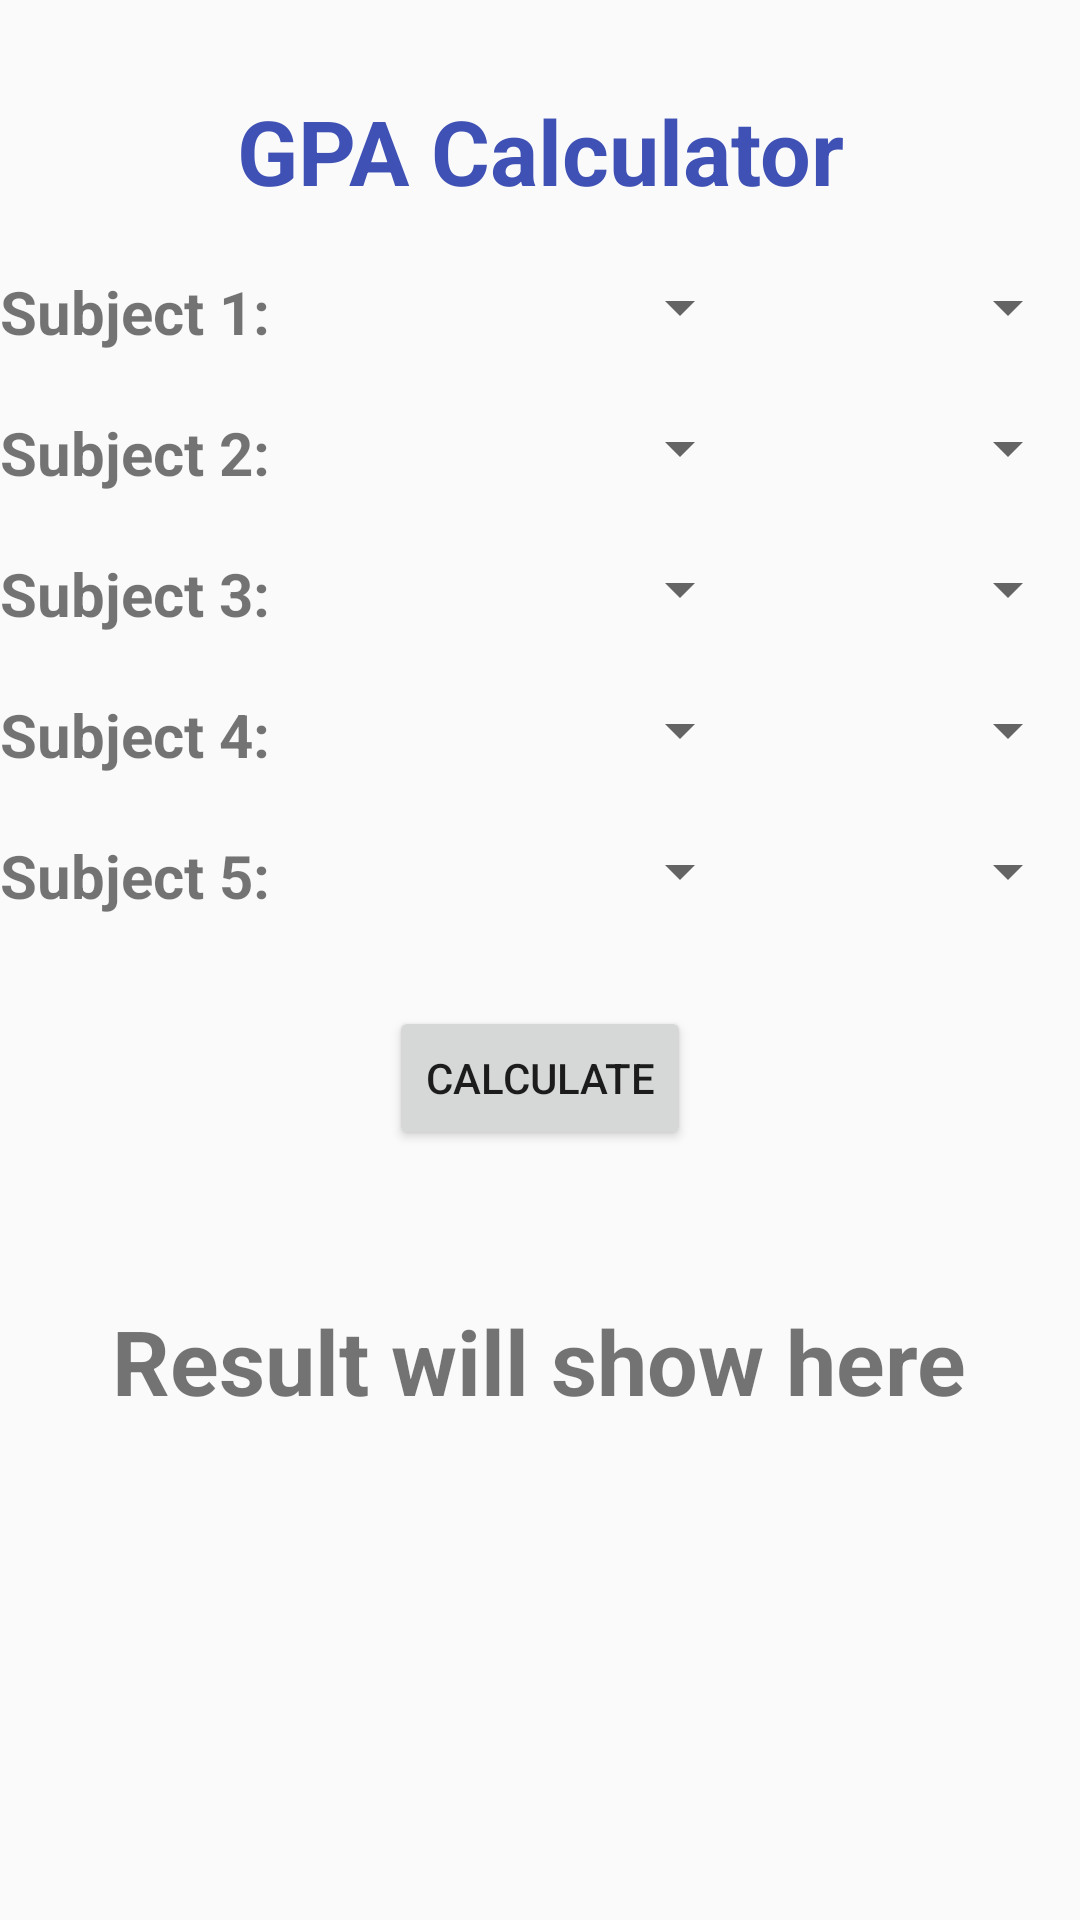

Android layout source for this screen:
<!-- AndroidManifest.xml: application theme Theme.AppCompat.Light.DarkActionBar -->
<!-- res/layout/activity_gpacalculator.xml -->
<?xml version="1.0" encoding="utf-8"?>
<LinearLayout xmlns:android="http://schemas.android.com/apk/res/android"
    xmlns:app="http://schemas.android.com/apk/res-auto"
    xmlns:tools="http://schemas.android.com/tools"
    android:layout_width="match_parent"
    android:layout_height="match_parent"
    android:orientation="vertical"
    android:layout_margin="20dp"
    tools:context=".GPACalculator">

    <TextView
        android:layout_width="match_parent"
        android:layout_height="wrap_content"
        android:layout_marginTop="30dp"
        android:text="GPA Calculator"
        android:textAlignment="center"
        android:textColor="#3F51B5"
        android:textSize="30sp"
        android:textStyle="bold" />

        <LinearLayout
            android:layout_width="match_parent"
            android:layout_height="wrap_content"
            android:layout_marginTop="20dp">

            <TextView
                android:layout_width="match_parent"
                android:layout_height="wrap_content"
                android:layout_weight="0.35"
                android:text="Subject 1:"
                android:textSize="20sp"
                android:textStyle="bold" />

            <Spinner
                android:id="@+id/spnSub1CH"
                android:layout_width="match_parent"
                android:layout_height="wrap_content"
                android:layout_weight="0.4"
                android:entries="@array/credit_hours" />

            <Spinner
                android:id="@+id/spnSub1Grade"
                android:layout_width="match_parent"
                android:layout_height="wrap_content"
                android:layout_weight="0.4"
                android:entries="@array/grade" />

        </LinearLayout>

        <LinearLayout
            android:layout_width="match_parent"
            android:layout_height="wrap_content"
            android:layout_marginTop="20dp">

            <TextView
                android:layout_width="match_parent"
                android:layout_height="wrap_content"
                android:layout_weight="0.35"
                android:text="Subject 2:"
                android:textSize="20sp"
                android:textStyle="bold" />

            <Spinner
                android:id="@+id/spnSub2CH"
                android:layout_width="match_parent"
                android:layout_height="wrap_content"
                android:layout_weight="0.4"
                android:entries="@array/credit_hours" />

            <Spinner
                android:id="@+id/spnSub2Grade"
                android:layout_width="match_parent"
                android:layout_height="wrap_content"
                android:layout_weight="0.4"
                android:entries="@array/grade" />

        </LinearLayout>

        <LinearLayout
            android:layout_width="match_parent"
            android:layout_height="wrap_content"
            android:layout_marginTop="20dp">

            <TextView
                android:layout_width="match_parent"
                android:layout_height="wrap_content"
                android:layout_weight="0.35"
                android:text="Subject 3:"
                android:textSize="20sp"
                android:textStyle="bold" />

            <Spinner
                android:id="@+id/spnSub3CH"
                android:layout_width="match_parent"
                android:layout_height="wrap_content"
                android:layout_weight="0.4"
                android:entries="@array/credit_hours" />

            <Spinner
                android:id="@+id/spnSub3Grade"
                android:layout_width="match_parent"
                android:layout_height="wrap_content"
                android:layout_weight="0.4"
                android:entries="@array/grade" />

        </LinearLayout>

        <LinearLayout
            android:layout_width="match_parent"
            android:layout_height="wrap_content"
            android:layout_marginTop="20dp">

            <TextView
                android:layout_width="match_parent"
                android:layout_height="wrap_content"
                android:layout_weight="0.35"
                android:text="Subject 4:"
                android:textSize="20sp"
                android:textStyle="bold" />

            <Spinner
                android:id="@+id/spnSub4CH"
                android:layout_width="match_parent"
                android:layout_height="wrap_content"
                android:layout_weight="0.4"
                android:entries="@array/credit_hours" />

            <Spinner
                android:id="@+id/spnSub4Grade"
                android:layout_width="match_parent"
                android:layout_height="wrap_content"
                android:layout_weight="0.4"
                android:entries="@array/grade" />

        </LinearLayout>

        <LinearLayout
            android:layout_width="match_parent"
            android:layout_height="wrap_content"
            android:layout_marginTop="20dp">

            <TextView
                android:layout_width="match_parent"
                android:layout_height="wrap_content"
                android:layout_weight="0.35"
                android:text="Subject 5:"
                android:textSize="20sp"
                android:textStyle="bold" />

            <Spinner
                android:id="@+id/spnSub5CH"
                android:layout_width="match_parent"
                android:layout_height="wrap_content"
                android:layout_weight="0.4"
                android:entries="@array/credit_hours" />

            <Spinner
                android:id="@+id/spnSub5Grade"
                android:layout_width="match_parent"
                android:layout_height="wrap_content"
                android:layout_weight="0.4"
                android:entries="@array/grade" />

        </LinearLayout>

    <Button
        android:id="@+id/btnCalculate"
        android:layout_width="wrap_content"
        android:layout_height="wrap_content"
        android:layout_gravity="center"
        android:layout_marginTop="30dp"
        android:text="Calculate" />

    <TextView
        android:id="@+id/tvResult"
        android:layout_width="wrap_content"
        android:layout_height="wrap_content"
        android:layout_gravity="center"
        android:layout_marginTop="50sp"
        android:text="Result will show here"
        android:textSize="30sp"
        android:textStyle="bold" />
</LinearLayout>
<!-- resources referenced by this layout -->
<resources>

</resources>
